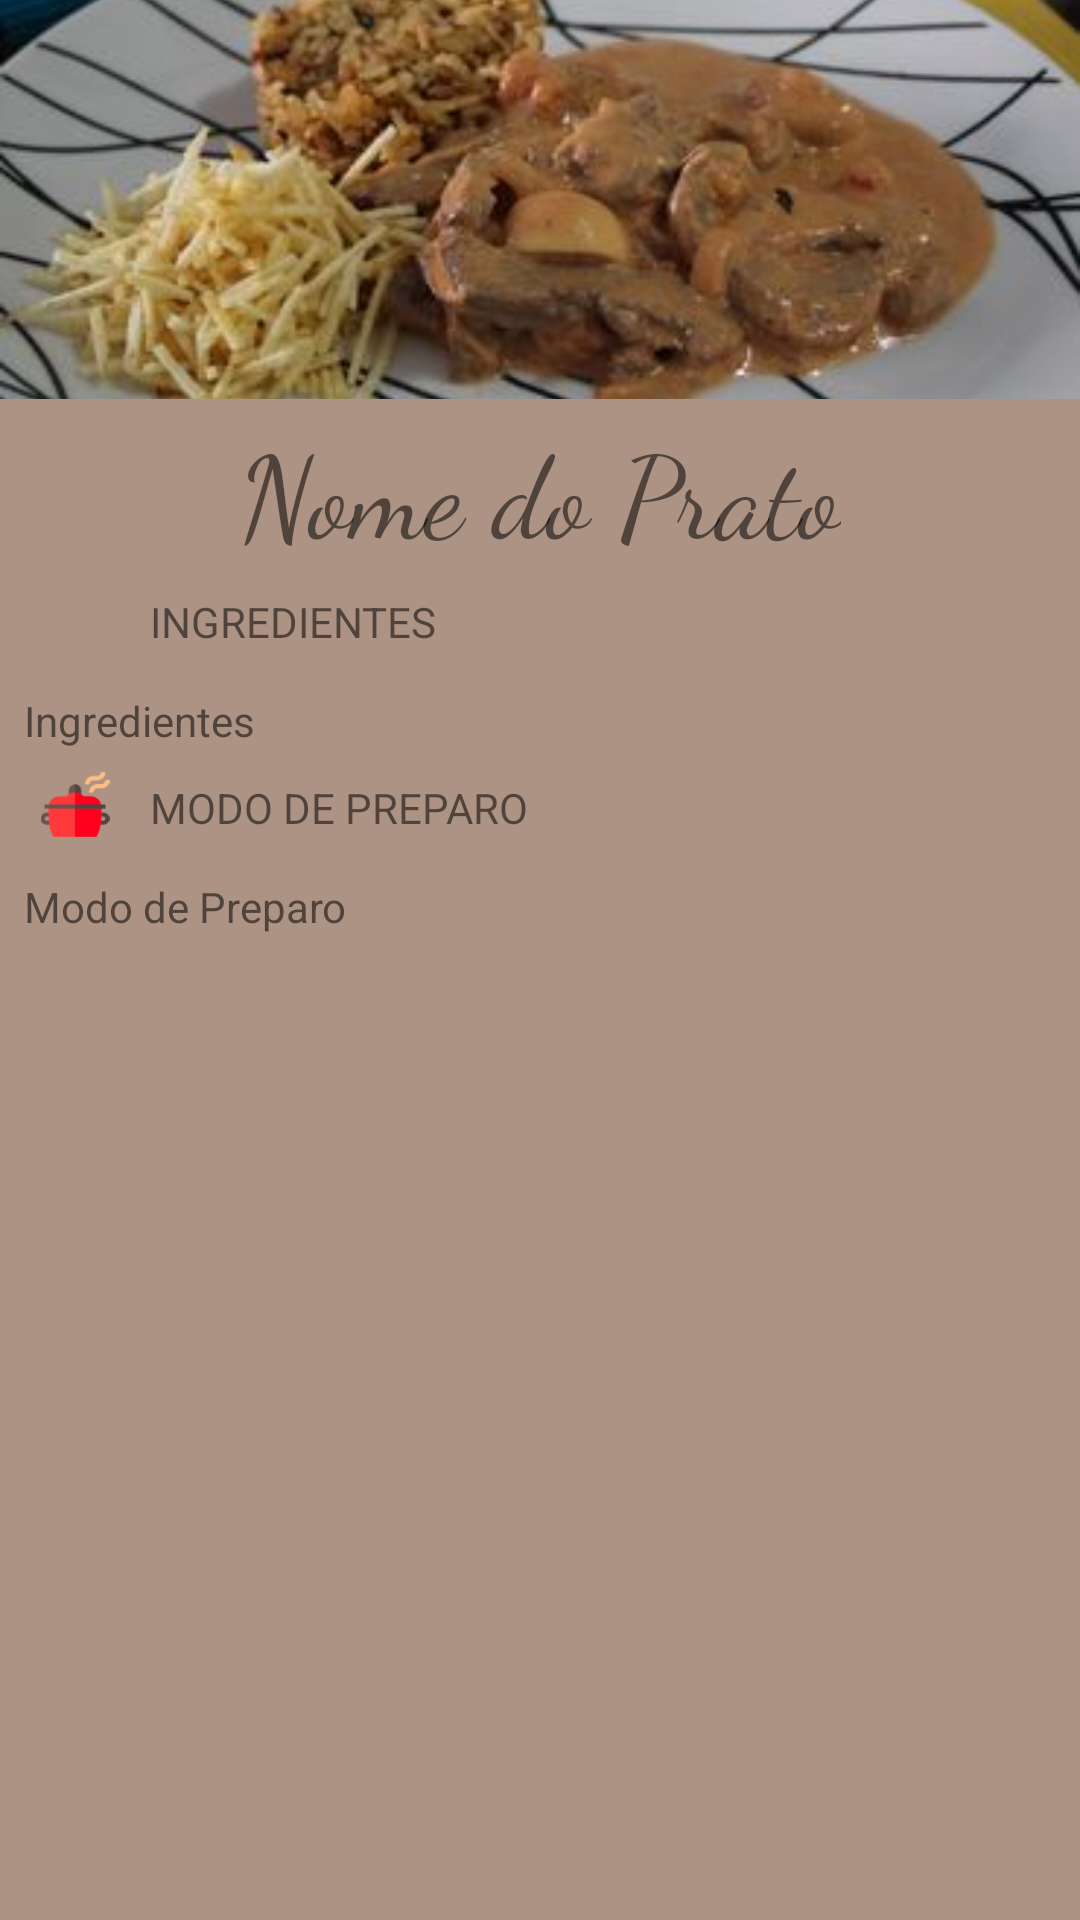

Write the Android layout XML for this screen, with the resource values it uses.
<!-- AndroidManifest.xml: application theme AppTheme -->
<!-- res/layout/activity_receitas_result.xml -->
<?xml version="1.0" encoding="utf-8"?>
<ScrollView xmlns:android="http://schemas.android.com/apk/res/android"
    xmlns:app="http://schemas.android.com/apk/res-auto"
    xmlns:tools="http://schemas.android.com/tools"
    android:layout_width="match_parent"
    android:layout_height="match_parent"
    tools:context=".Activitys.ResultPratosActivity"
    android:background="@color/colorPrimary">

    <android.support.constraint.ConstraintLayout
        android:layout_width="match_parent"
        android:layout_height="match_parent">

        <TextView
            android:id="@+id/txtNome"
            android:layout_width="wrap_content"
            android:layout_height="wrap_content"
            android:layout_marginStart="8dp"
            android:layout_marginTop="4dp"
            android:layout_marginEnd="8dp"
            android:text="Nome do Prato"
            android:fontFamily="cursive"
            android:textSize="38sp"
            app:layout_constraintEnd_toEndOf="parent"
            app:layout_constraintStart_toStartOf="parent"
            app:layout_constraintTop_toBottomOf="@+id/imagemPrato" />

        <TextView
            android:id="@+id/txtTituloIngredientes"
            android:layout_width="0dp"
            android:layout_height="23dp"
            android:layout_marginTop="8dp"
            android:text="INGREDIENTES"
            app:layout_constraintEnd_toEndOf="parent"
            app:layout_constraintHorizontal_bias="0.5"
            app:layout_constraintStart_toEndOf="@+id/imageView"
            app:layout_constraintTop_toBottomOf="@+id/txtNome" />

        <TextView
            android:id="@+id/txtIngredientes"
            android:layout_width="0dp"
            android:layout_height="wrap_content"
            android:layout_marginStart="8dp"
            android:layout_marginTop="10dp"
            android:layout_marginEnd="8dp"
            android:text="Ingredientes"
            app:layout_constraintEnd_toEndOf="parent"
            app:layout_constraintStart_toStartOf="parent"
            app:layout_constraintTop_toBottomOf="@+id/txtTituloIngredientes" />

        <TextView
            android:id="@+id/textView2"
            android:layout_width="0dp"
            android:layout_height="23dp"
            android:layout_marginTop="10dp"
            android:layout_marginEnd="8dp"
            android:text="MODO DE PREPARO"
            app:layout_constraintEnd_toEndOf="parent"
            app:layout_constraintHorizontal_bias="0.0"
            app:layout_constraintStart_toEndOf="@+id/imageView2"
            app:layout_constraintTop_toBottomOf="@+id/txtIngredientes" />

        <TextView
            android:id="@+id/txtDescricao"
            android:layout_width="0dp"
            android:layout_height="wrap_content"
            android:layout_marginStart="8dp"
            android:layout_marginTop="10dp"
            android:layout_marginEnd="8dp"
            android:text="Modo de Preparo"
            app:layout_constraintEnd_toEndOf="parent"
            app:layout_constraintHorizontal_bias="0.432"
            app:layout_constraintStart_toStartOf="parent"
            app:layout_constraintTop_toBottomOf="@+id/textView2" />

        <ImageView
            android:id="@+id/imagemPrato"
            android:layout_width="0dp"
            android:layout_height="133dp"
            android:scaleType="centerCrop"
            android:src="@drawable/estrogocarne"
            app:layout_constraintBottom_toTopOf="@+id/txtNome"
            app:layout_constraintEnd_toEndOf="parent"
            app:layout_constraintHorizontal_bias="0.571"
            app:layout_constraintStart_toStartOf="parent"
            app:layout_constraintTop_toTopOf="parent" />

        <ImageView
            android:id="@+id/imageView"
            android:layout_width="50dp"
            android:layout_height="23dp"
            android:layout_marginTop="8dp"
            app:layout_constraintEnd_toStartOf="@+id/txtTituloIngredientes"
            app:layout_constraintHorizontal_bias="0.5"
            app:layout_constraintStart_toStartOf="parent"
            app:layout_constraintTop_toBottomOf="@+id/txtNome"
            app:srcCompat="@drawable/ingredientes" />

        <ImageView
            android:id="@+id/imageView2"
            android:layout_width="50dp"
            android:layout_height="23dp"
            android:layout_marginTop="7dp"
            app:layout_constraintEnd_toStartOf="@+id/textView2"
            app:layout_constraintStart_toStartOf="parent"
            app:layout_constraintTop_toBottomOf="@+id/txtIngredientes"
            app:srcCompat="@drawable/pot" />


    </android.support.constraint.ConstraintLayout>


</ScrollView>
<!-- resources referenced by this layout -->
<resources>
  <color name="colorPrimary">#7a572200</color>
  <!-- drawable estrogocarne: jpg bitmap (drawable, 22183 bytes) -->
  <!-- drawable pot: png bitmap (drawable, 1906 bytes) -->
  <style name="AppTheme" parent="Theme.AppCompat.Light.DarkActionBar">
          
          <item name="colorPrimary">@color/secondaryPrimary</item>
          <item name="colorPrimaryDark">@color/colorPrimaryDark</item>
          <item name="colorAccent">@color/colorAccent</item>
      </style>
  <color name="secondaryPrimary">#f1572200</color>
  <color name="colorPrimaryDark">#c41c00</color>
  <color name="colorAccent">#D81B60</color>
</resources>
